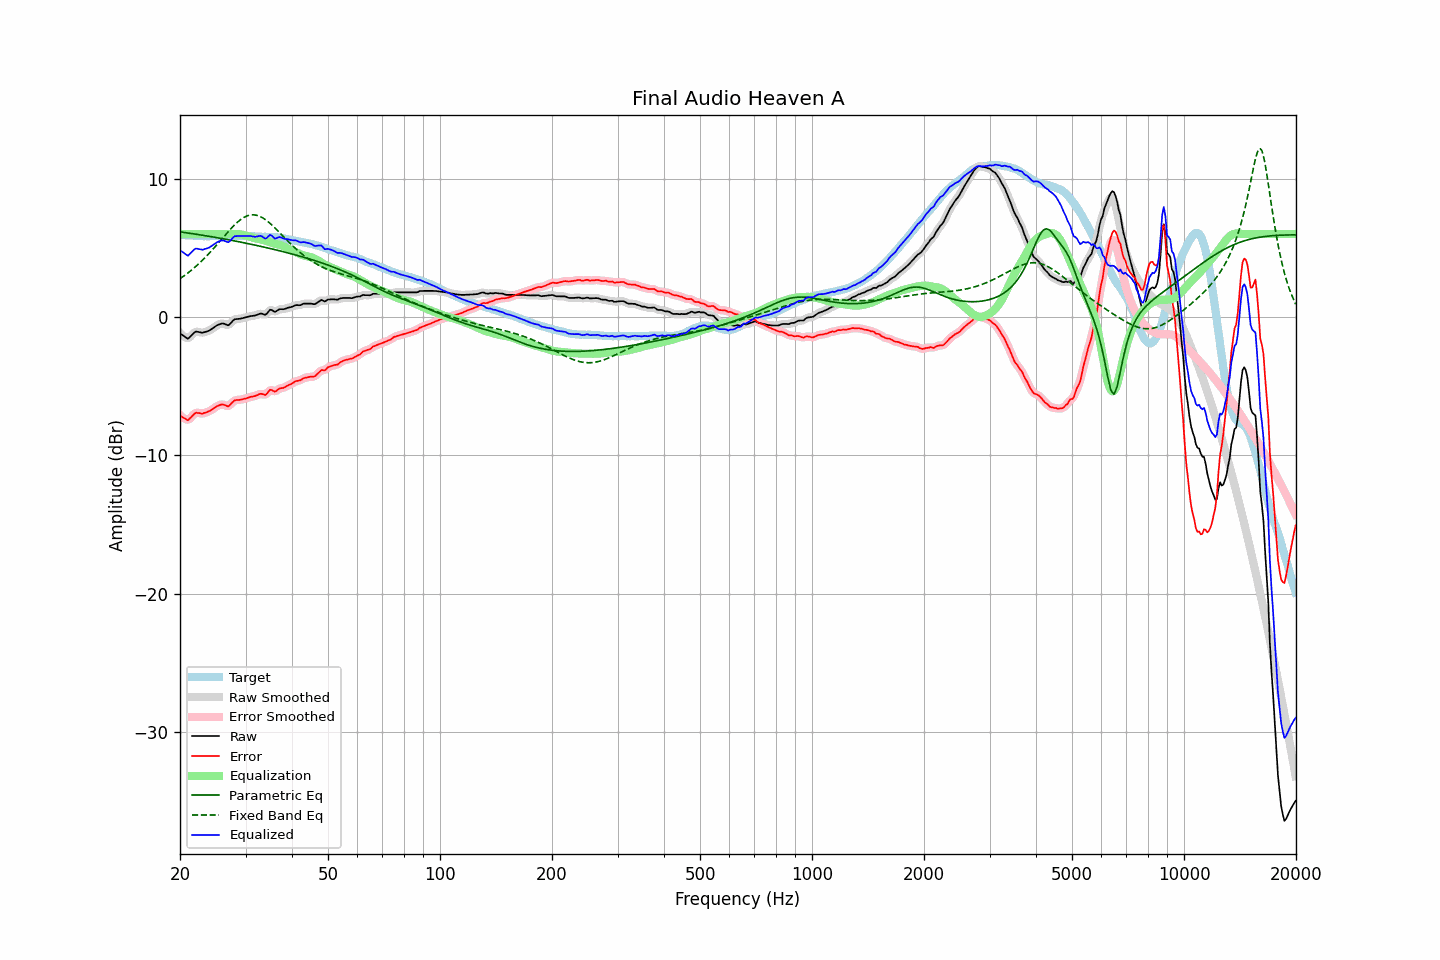

Source data for this figure (header and first rows):
frequency, raw, error, smoothed, error_smoothed, equalization, parametric_eq, fixed_band_eq, equalized_raw, equalized_smoothed, target
20.00, -1.18, -7.12, -1.16, -7.09, 6.00, 6.15, 2.77, 4.82, 4.84, 5.94
20.20, -1.26, -7.19, -1.28, -7.21, 6.00, 6.13, 2.85, 4.74, 4.72, 5.93
20.40, -1.35, -7.26, -1.38, -7.29, 6.00, 6.11, 2.93, 4.65, 4.62, 5.92
20.61, -1.42, -7.34, -1.45, -7.35, 6.00, 6.10, 3.01, 4.58, 4.55, 5.91
20.81, -1.52, -7.41, -1.51, -7.41, 6.00, 6.08, 3.10, 4.48, 4.49, 5.89
21.02, -1.57, -7.47, -1.52, -7.42, 6.00, 6.06, 3.19, 4.43, 4.48, 5.89
21.23, -1.45, -7.34, -1.47, -7.36, 6.00, 6.05, 3.28, 4.55, 4.53, 5.88
21.44, -1.34, -7.24, -1.35, -7.24, 6.00, 6.03, 3.37, 4.66, 4.65, 5.89
21.66, -1.23, -7.11, -1.22, -7.10, 6.00, 6.01, 3.47, 4.77, 4.78, 5.88
21.87, -1.11, -6.99, -1.13, -7.00, 6.00, 6.00, 3.57, 4.89, 4.87, 5.87
22.09, -1.05, -6.92, -1.07, -6.94, 6.00, 5.98, 3.67, 4.95, 4.93, 5.86
22.31, -1.07, -6.94, -1.07, -6.93, 6.00, 5.96, 3.77, 4.93, 4.93, 5.86
22.54, -1.09, -6.95, -1.10, -6.95, 6.00, 5.94, 3.88, 4.91, 4.90, 5.85
22.76, -1.12, -6.98, -1.12, -6.97, 6.00, 5.92, 3.99, 4.88, 4.88, 5.85
22.99, -1.14, -6.98, -1.13, -6.97, 6.00, 5.91, 4.10, 4.86, 4.87, 5.84
23.22, -1.10, -6.93, -1.11, -6.95, 6.00, 5.89, 4.22, 4.90, 4.89, 5.83
23.45, -1.07, -6.91, -1.08, -6.91, 6.00, 5.87, 4.34, 4.93, 4.92, 5.84
23.69, -1.04, -6.86, -1.04, -6.87, 6.00, 5.85, 4.46, 4.96, 4.96, 5.83
23.92, -0.99, -6.82, -0.99, -6.82, 6.00, 5.83, 4.58, 5.01, 5.01, 5.83
24.16, -0.92, -6.76, -0.92, -6.76, 6.00, 5.81, 4.71, 5.08, 5.08, 5.84
24.40, -0.84, -6.69, -0.84, -6.69, 6.00, 5.79, 4.83, 5.16, 5.16, 5.85
24.65, -0.76, -6.60, -0.76, -6.60, 6.00, 5.77, 4.96, 5.24, 5.24, 5.85
24.89, -0.67, -6.52, -0.68, -6.52, 6.00, 5.75, 5.10, 5.33, 5.32, 5.85
25.14, -0.60, -6.45, -0.61, -6.45, 6.00, 5.73, 5.23, 5.40, 5.39, 5.84
25.39, -0.55, -6.40, -0.55, -6.39, 6.00, 5.71, 5.36, 5.45, 5.45, 5.84
25.65, -0.51, -6.36, -0.50, -6.35, 6.00, 5.69, 5.50, 5.49, 5.50, 5.84
25.91, -0.47, -6.32, -0.48, -6.33, 6.00, 5.67, 5.63, 5.53, 5.52, 5.85
26.16, -0.48, -6.34, -0.48, -6.34, 6.00, 5.65, 5.77, 5.52, 5.52, 5.86
26.43, -0.51, -6.37, -0.52, -6.38, 6.00, 5.63, 5.90, 5.49, 5.48, 5.86
26.69, -0.56, -6.42, -0.57, -6.43, 6.00, 5.60, 6.03, 5.44, 5.43, 5.86
26.96, -0.60, -6.46, -0.57, -6.43, 6.00, 5.58, 6.17, 5.40, 5.43, 5.86
27.23, -0.52, -6.37, -0.51, -6.37, 6.00, 5.56, 6.29, 5.49, 5.49, 5.86
27.50, -0.39, -6.24, -0.39, -6.25, 6.00, 5.54, 6.42, 5.62, 5.61, 5.86
27.77, -0.26, -6.13, -0.27, -6.13, 6.00, 5.52, 6.54, 5.74, 5.73, 5.86
28.05, -0.16, -6.03, -0.19, -6.05, 6.00, 5.49, 6.66, 5.84, 5.81, 5.86
28.33, -0.15, -6.01, -0.15, -6.01, 6.00, 5.47, 6.77, 5.84, 5.85, 5.85
28.62, -0.14, -6.00, -0.14, -5.99, 5.99, 5.45, 6.87, 5.85, 5.85, 5.85
28.90, -0.13, -5.99, -0.13, -5.99, 5.98, 5.43, 6.97, 5.84, 5.85, 5.86
29.19, -0.11, -5.97, -0.11, -5.97, 5.96, 5.40, 7.06, 5.85, 5.85, 5.86
29.48, -0.08, -5.94, -0.09, -5.94, 5.94, 5.38, 7.14, 5.85, 5.85, 5.86
29.78, -0.05, -5.91, -0.06, -5.91, 5.91, 5.36, 7.21, 5.86, 5.86, 5.85
30.08, -0.03, -5.89, -0.02, -5.88, 5.88, 5.33, 7.26, 5.86, 5.86, 5.86
30.38, 0.00, -5.85, 0.01, -5.85, 5.85, 5.31, 7.31, 5.86, 5.86, 5.85
30.68, 0.04, -5.80, 0.04, -5.81, 5.82, 5.28, 7.34, 5.86, 5.86, 5.84
30.99, 0.06, -5.77, 0.06, -5.78, 5.78, 5.26, 7.37, 5.85, 5.84, 5.84
31.30, 0.08, -5.75, 0.08, -5.75, 5.74, 5.23, 7.38, 5.82, 5.82, 5.83
31.61, 0.10, -5.73, 0.09, -5.73, 5.71, 5.21, 7.38, 5.80, 5.80, 5.82
31.93, 0.12, -5.70, 0.12, -5.69, 5.68, 5.18, 7.36, 5.79, 5.80, 5.81
32.24, 0.16, -5.65, 0.16, -5.64, 5.66, 5.16, 7.34, 5.82, 5.82, 5.81
32.57, 0.20, -5.59, 0.21, -5.60, 5.64, 5.13, 7.30, 5.85, 5.85, 5.80
32.89, 0.25, -5.55, 0.23, -5.56, 5.62, 5.11, 7.25, 5.86, 5.85, 5.80
33.22, 0.24, -5.56, 0.22, -5.58, 5.58, 5.08, 7.19, 5.82, 5.80, 5.79
33.55, 0.19, -5.60, 0.19, -5.60, 5.54, 5.05, 7.12, 5.74, 5.73, 5.79
33.89, 0.16, -5.64, 0.19, -5.60, 5.50, 5.03, 7.04, 5.66, 5.69, 5.80
34.23, 0.23, -5.55, 0.26, -5.52, 5.47, 5.00, 6.96, 5.71, 5.74, 5.79
34.57, 0.39, -5.40, 0.38, -5.41, 5.44, 4.97, 6.86, 5.83, 5.82, 5.78
34.92, 0.52, -5.26, 0.48, -5.31, 5.41, 4.95, 6.77, 5.94, 5.89, 5.78
35.27, 0.51, -5.28, 0.49, -5.29, 5.37, 4.92, 6.66, 5.88, 5.86, 5.79
35.62, 0.44, -5.34, 0.45, -5.33, 5.33, 4.89, 6.55, 5.77, 5.78, 5.77
35.97, 0.37, -5.40, 0.41, -5.36, 5.29, 4.86, 6.44, 5.66, 5.70, 5.77
... 635 more rows
